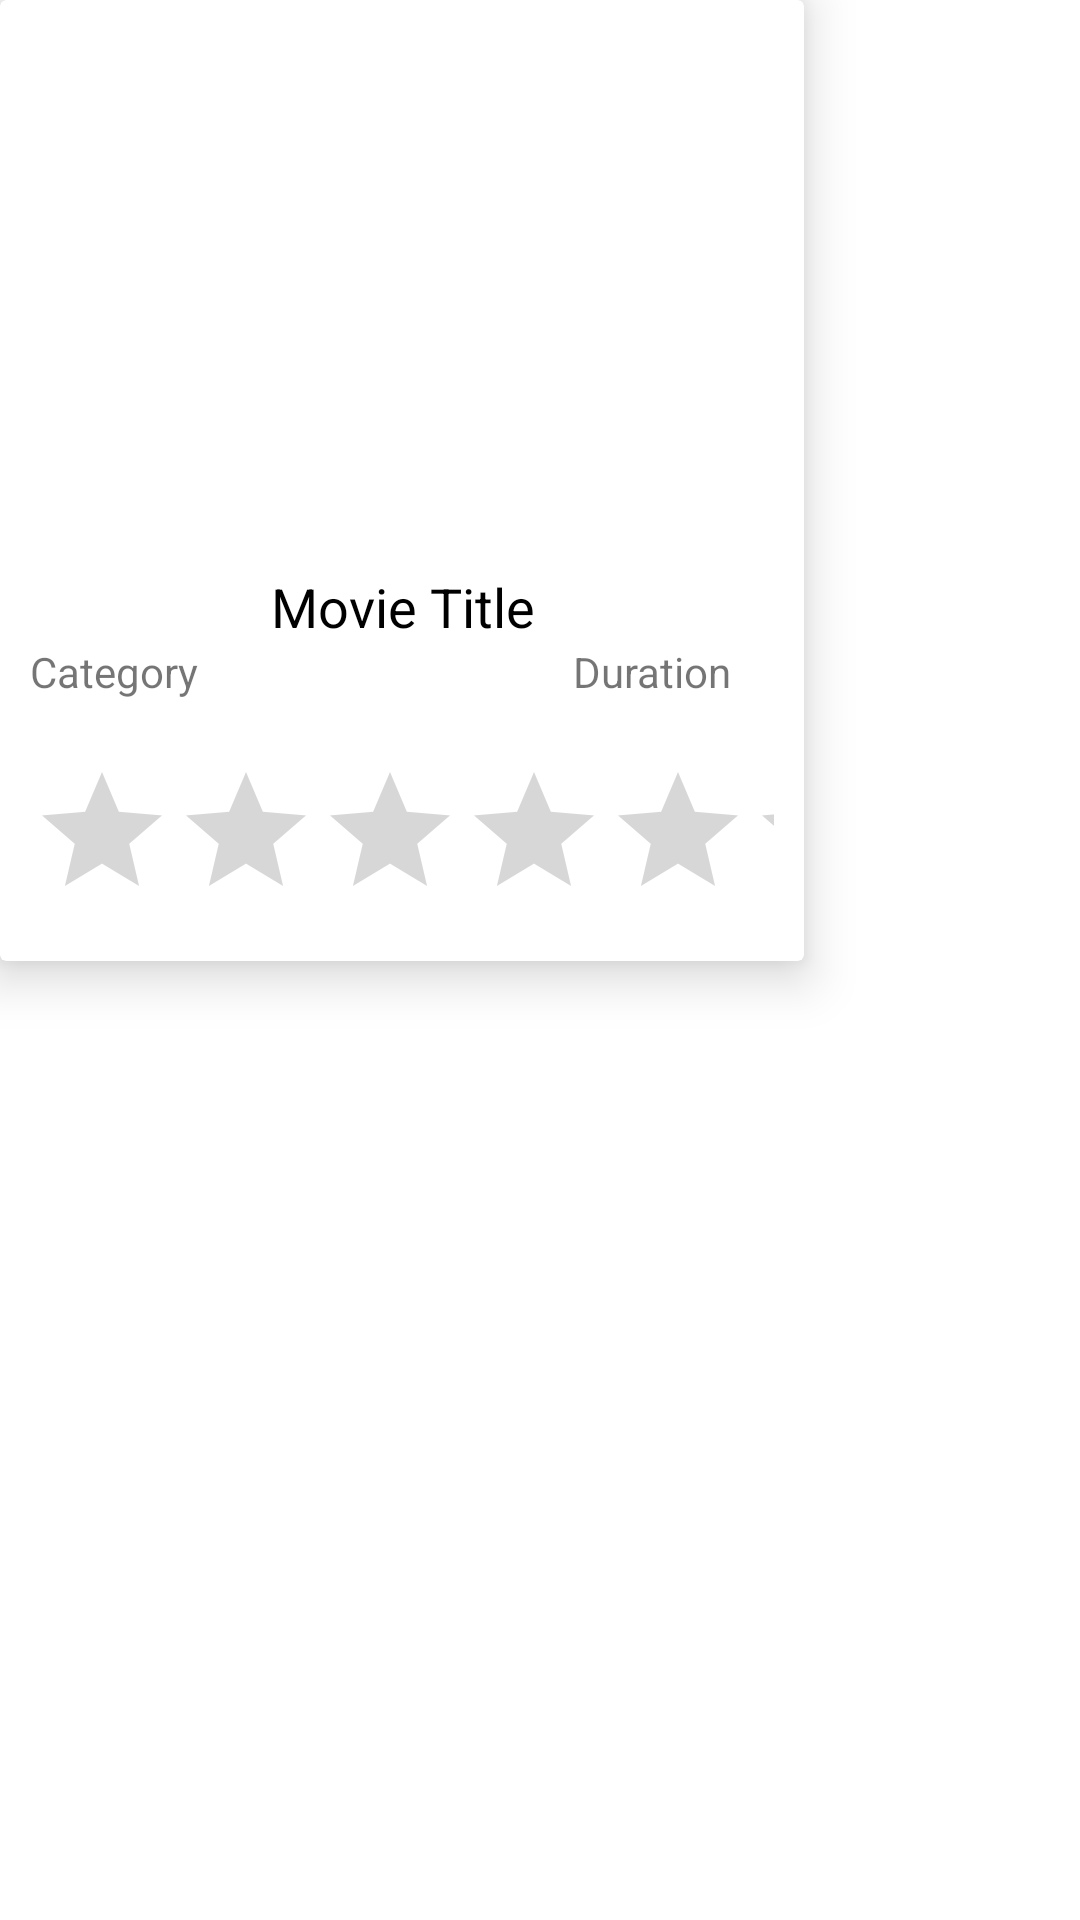

This screen was rendered from an Android layout file. Write that file and the resources it references.
<!-- AndroidManifest.xml: application theme Theme.MovieDBJava -->
<!-- res/layout/movie_list_item.xml -->
<?xml version="1.0" encoding="utf-8"?>
<LinearLayout xmlns:android="http://schemas.android.com/apk/res/android"
    xmlns:app="http://schemas.android.com/apk/res-auto"
    android:layout_width="wrap_content"
    android:layout_height="wrap_content"
    android:layout_margin="15dp"
    android:orientation="vertical">

    <androidx.cardview.widget.CardView
        android:id="@+id/card_view"
        android:layout_width="268dp"
        android:layout_height="wrap_content"
        app:cardElevation="10dp">

        <LinearLayout
            android:layout_width="match_parent"
            android:layout_height="wrap_content"
            android:orientation="vertical">

            <ImageView
                android:id="@+id/movie_img"
                android:layout_width="match_parent"
                android:layout_height="180dp"
                android:scaleType="centerCrop"
                android:src="@drawable/ic_launcher_background"/>

            <LinearLayout
                android:layout_width="match_parent"
                android:layout_height="wrap_content"
                android:orientation="vertical"
                android:padding="10dp">

                <TextView
                    android:id="@+id/movie_title"
                    android:layout_width="match_parent"
                    android:layout_height="wrap_content"
                    android:text="Movie Title"
                    android:gravity="center"
                    android:textSize="18sp"
                    android:textColor="@color/black"/>

                <LinearLayout
                    android:layout_width="match_parent"
                    android:layout_height="wrap_content"
                    android:orientation="horizontal"
                    android:weightSum="100">

                    <TextView
                        android:id="@+id/movie_category"
                        android:layout_width="wrap_content"
                        android:layout_height="wrap_content"
                        android:layout_weight="90"
                        android:text="Category"
                        android:textSize="14sp"
                        android:gravity="start"/>

                    <TextView
                        android:id="@+id/movie_duration"
                        android:layout_width="wrap_content"
                        android:layout_height="wrap_content"
                        android:layout_weight="90"
                        android:text="Duration"
                        android:textSize="14sp"
                        android:layout_gravity="center"/>
                </LinearLayout>
            </LinearLayout>

            <RatingBar
                android:id="@+id/rating_bar"
                android:layout_width="match_parent"
                android:layout_height="wrap_content"
                android:layout_margin="10dp"
                android:numStars="5"/>
        </LinearLayout>
    </androidx.cardview.widget.CardView>
</LinearLayout>
<!-- resources referenced by this layout -->
<resources>
  <style name="Theme.MovieDBJava" parent="Theme.MaterialComponents.DayNight.NoActionBar">
          
          <item name="colorPrimary">@color/purple_500</item>
          <item name="colorPrimaryVariant">@color/purple_700</item>
          <item name="colorOnPrimary">@color/white</item>
          
          <item name="colorSecondary">@color/teal_200</item>
          <item name="colorSecondaryVariant">@color/teal_700</item>
          <item name="colorOnSecondary">@color/black</item>
          
          <item name="android:statusBarColor" tools:targetApi="l">?attr/colorPrimaryVariant</item>
          
      </style>
  <!-- not gathered from this repository: default colours our renderer supplied (Android Studio template values) -->
  <color name="purple_500">#FF6200EE</color>
  <color name="purple_700">#FF3700B3</color>
  <color name="teal_200">#FF03DAC5</color>
  <color name="teal_700">#FF018786</color>
  <color name="black">#FF000000</color>
  <color name="white">#FFFFFFFF</color>
</resources>
